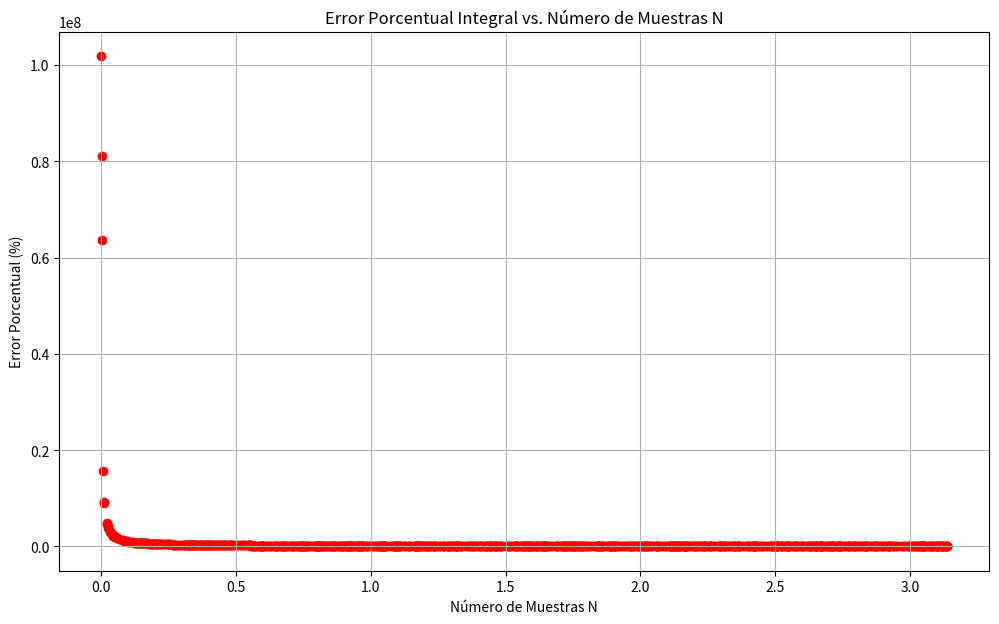
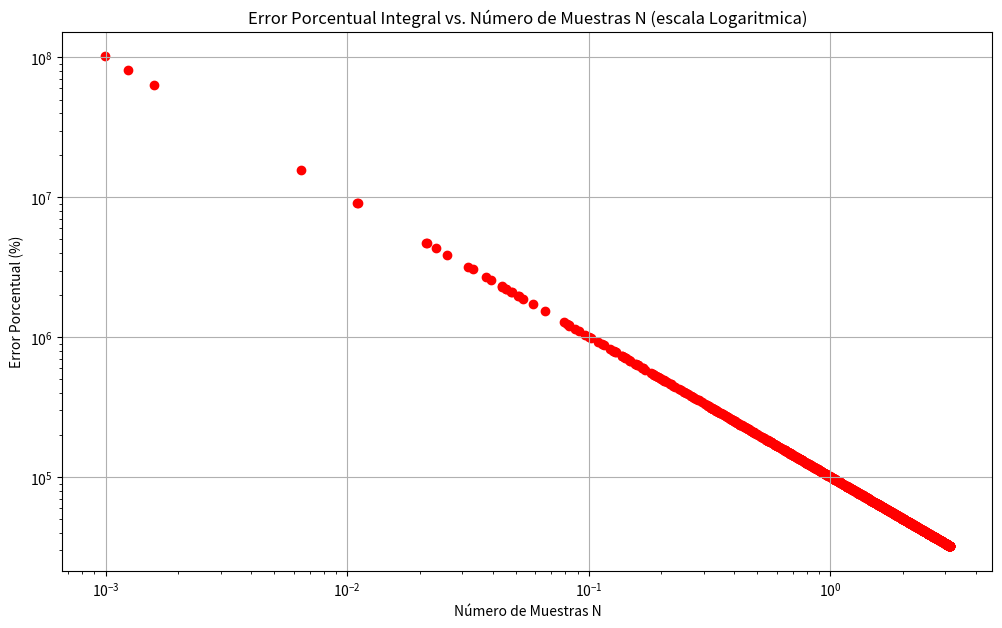

Reproduce these figures in Python, in order.
import numpy as np
import matplotlib.pyplot as plt

N = 1000
a = 0 #parametro "a" de la integral definida
b = np.pi #parametro "b" de la integral definida
x = np.random.uniform(a,b,N) #N (número de muestras aleatorias que tomará)

def func_integrate(x):
    return np.exp(-x)*np.sin(x)


Iteo = 0.5*(1+np.exp(-np.pi)) #Se calcula la integral Real o Teórica


#4.1 Grafica error porcentual vs número de muestras N


error_porcentual= []

for N in x:
    fi = func_integrate(x)
    I = (b-a)*sum(fi)/N  #Aqui se calcula la integral con Montecarlo
    error = abs((I - Iteo) / Iteo) * 100
    error_porcentual.append(error)


plt.figure(figsize=(12, 7))
plt.scatter(x, error_porcentual, color="r")
plt.title("Error Porcentual Integral vs. Número de Muestras N")
plt.xlabel("Número de Muestras N")
plt.ylabel("Error Porcentual (%)")
plt.grid(True)
plt.show()

# utilizando escala logaritmica:

plt.figure(figsize=(12, 7))
plt.scatter(x, error_porcentual, color="r")
plt.title("Error Porcentual Integral vs. Número de Muestras N (escala Logaritmica)")
plt.xlabel("Número de Muestras N")
plt.ylabel("Error Porcentual (%)")
plt.xscale("log")
plt.yscale("log")
plt.grid(True)
plt.show()
